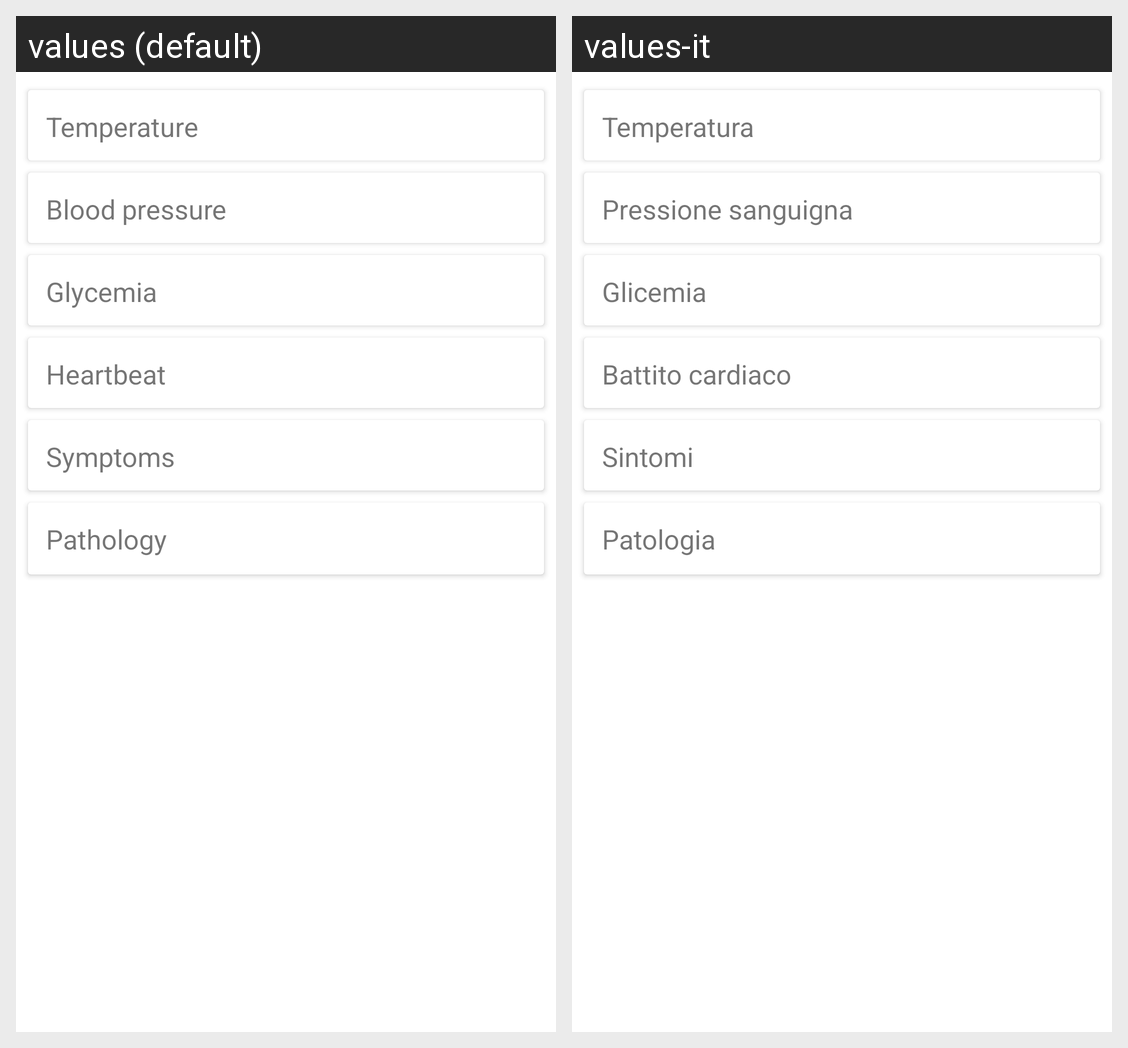

For this localized Android screen grid, give each drawn string resource with its value in every locale shown.
Android screen res/layout/fragment_patient_records.xml rendered under 2 locales, left to right: values (default), values-it. Device: Nexus 5 (rendered at 1080×1920; each locale shown at half size, 540×960, under a caption strip naming it); theme AppTheme.
Strings drawn on this screen, with the default value and each locale's value (text and hints the layout hard-codes, and strings that could not be matched under every locale, appear in the picture but are not listed):

temperature
  values: Temperature
  values-it: Temperatura

bloodPressure
  values: Blood pressure
  values-it: Pressione sanguigna

glycemia
  values: Glycemia
  values-it: Glicemia

heartbeat
  values: Heartbeat
  values-it: Battito cardiaco

symptoms
  values: Symptoms
  values-it: Sintomi

pathology
  values: Pathology
  values-it: Patologia
